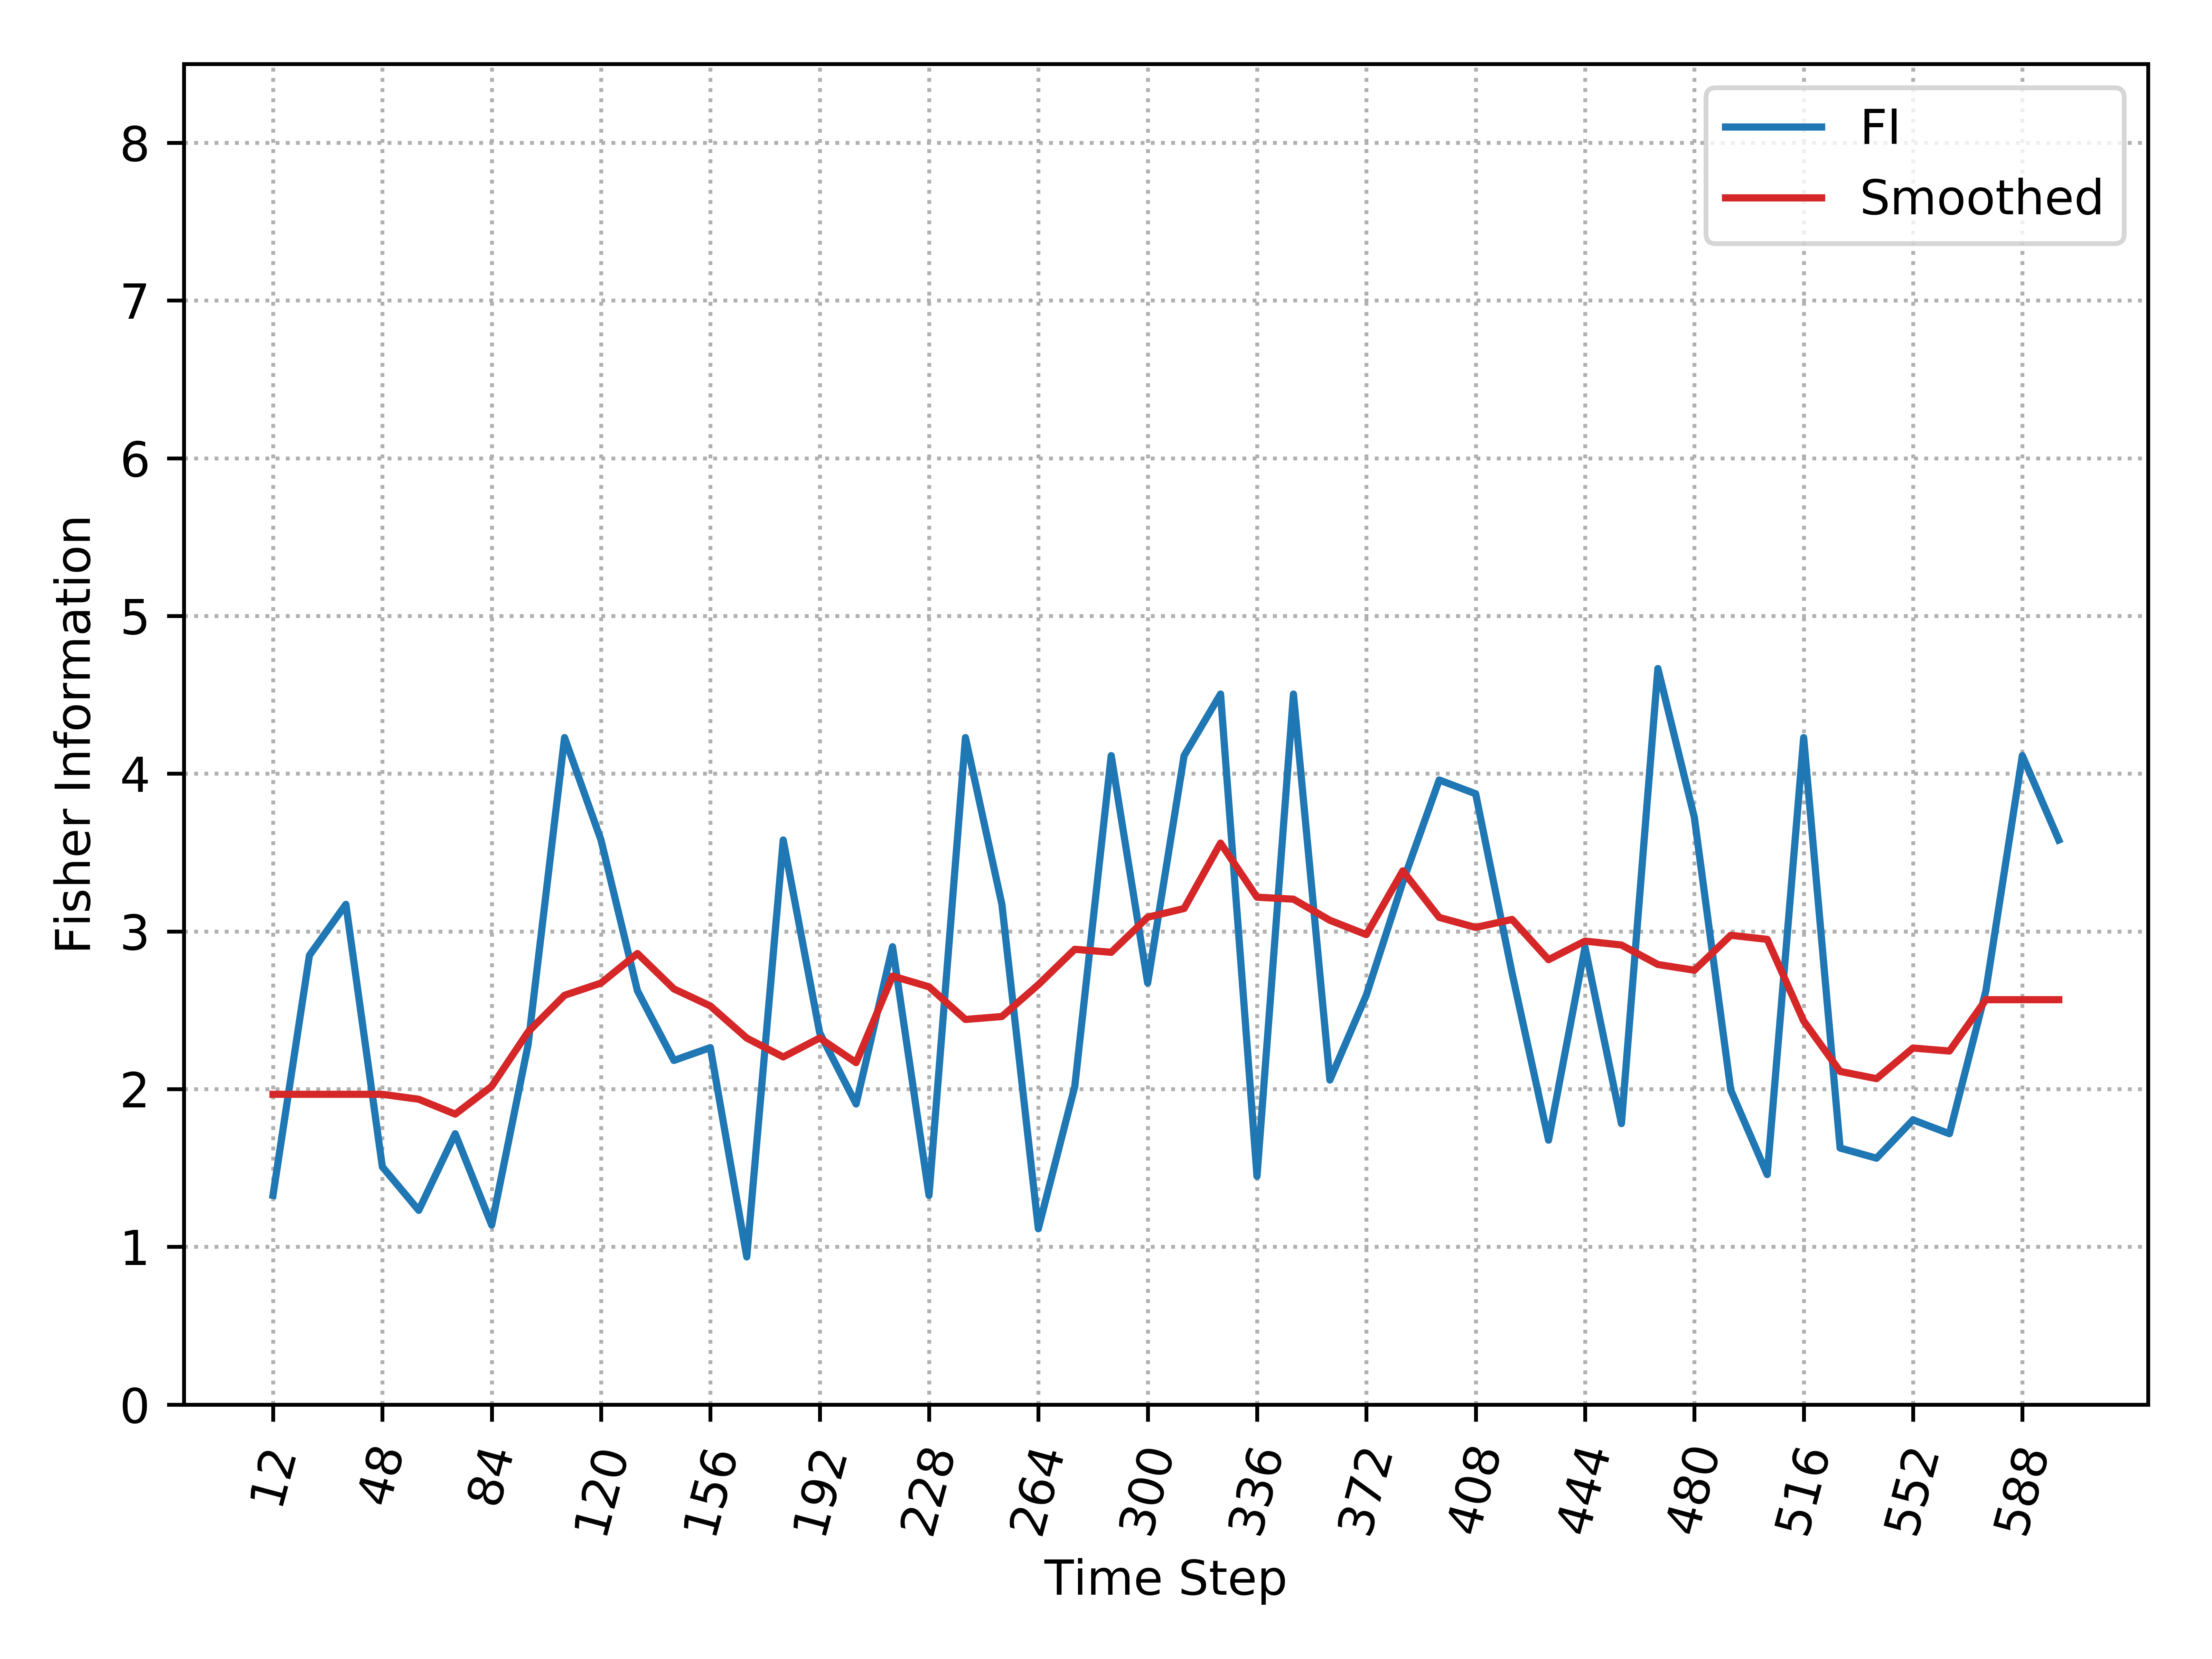

The data file committed next to this chart (first rows):
, Time_Step, FI, Smooth_FI
0, 12, 1.327, 1.967
1, 24, 2.848, 1.967
2, 36, 3.172, 1.967
3, 48, 1.507, 1.967
4, 60, 1.231, 1.936
5, 72, 1.717, 1.841
6, 84, 1.138, 2.018
7, 96, 2.282, 2.363
8, 108, 4.229, 2.595
9, 120, 3.579, 2.672
10, 132, 2.624, 2.86
11, 144, 2.182, 2.635
12, 156, 2.263, 2.527
13, 168, 0.9362, 2.324
14, 180, 3.579, 2.204
15, 192, 2.357, 2.324
16, 204, 1.906, 2.168
17, 216, 2.903, 2.717
18, 228, 1.327, 2.649
19, 240, 4.229, 2.442
20, 252, 3.172, 2.46
21, 264, 1.115, 2.662
22, 276, 2.017, 2.887
23, 288, 4.114, 2.867
24, 300, 2.673, 3.09
25, 312, 4.114, 3.145
26, 324, 4.505, 3.56
27, 336, 1.448, 3.217
28, 348, 4.505, 3.204
29, 360, 2.058, 3.07
30, 372, 2.596, 2.98
31, 384, 3.312, 3.384
32, 396, 3.96, 3.089
33, 408, 3.873, 3.025
34, 420, 2.734, 3.076
35, 432, 1.676, 2.821
36, 444, 2.9, 2.939
37, 456, 1.781, 2.914
38, 468, 4.667, 2.79
39, 480, 3.724, 2.754
40, 492, 1.993, 2.975
41, 504, 1.458, 2.95
42, 516, 4.229, 2.432
43, 528, 1.626, 2.112
44, 540, 1.562, 2.066
45, 552, 1.805, 2.261
46, 564, 1.717, 2.241
47, 576, 2.624, 2.567
48, 588, 4.114, 2.567
49, 600, 3.579, 2.567
